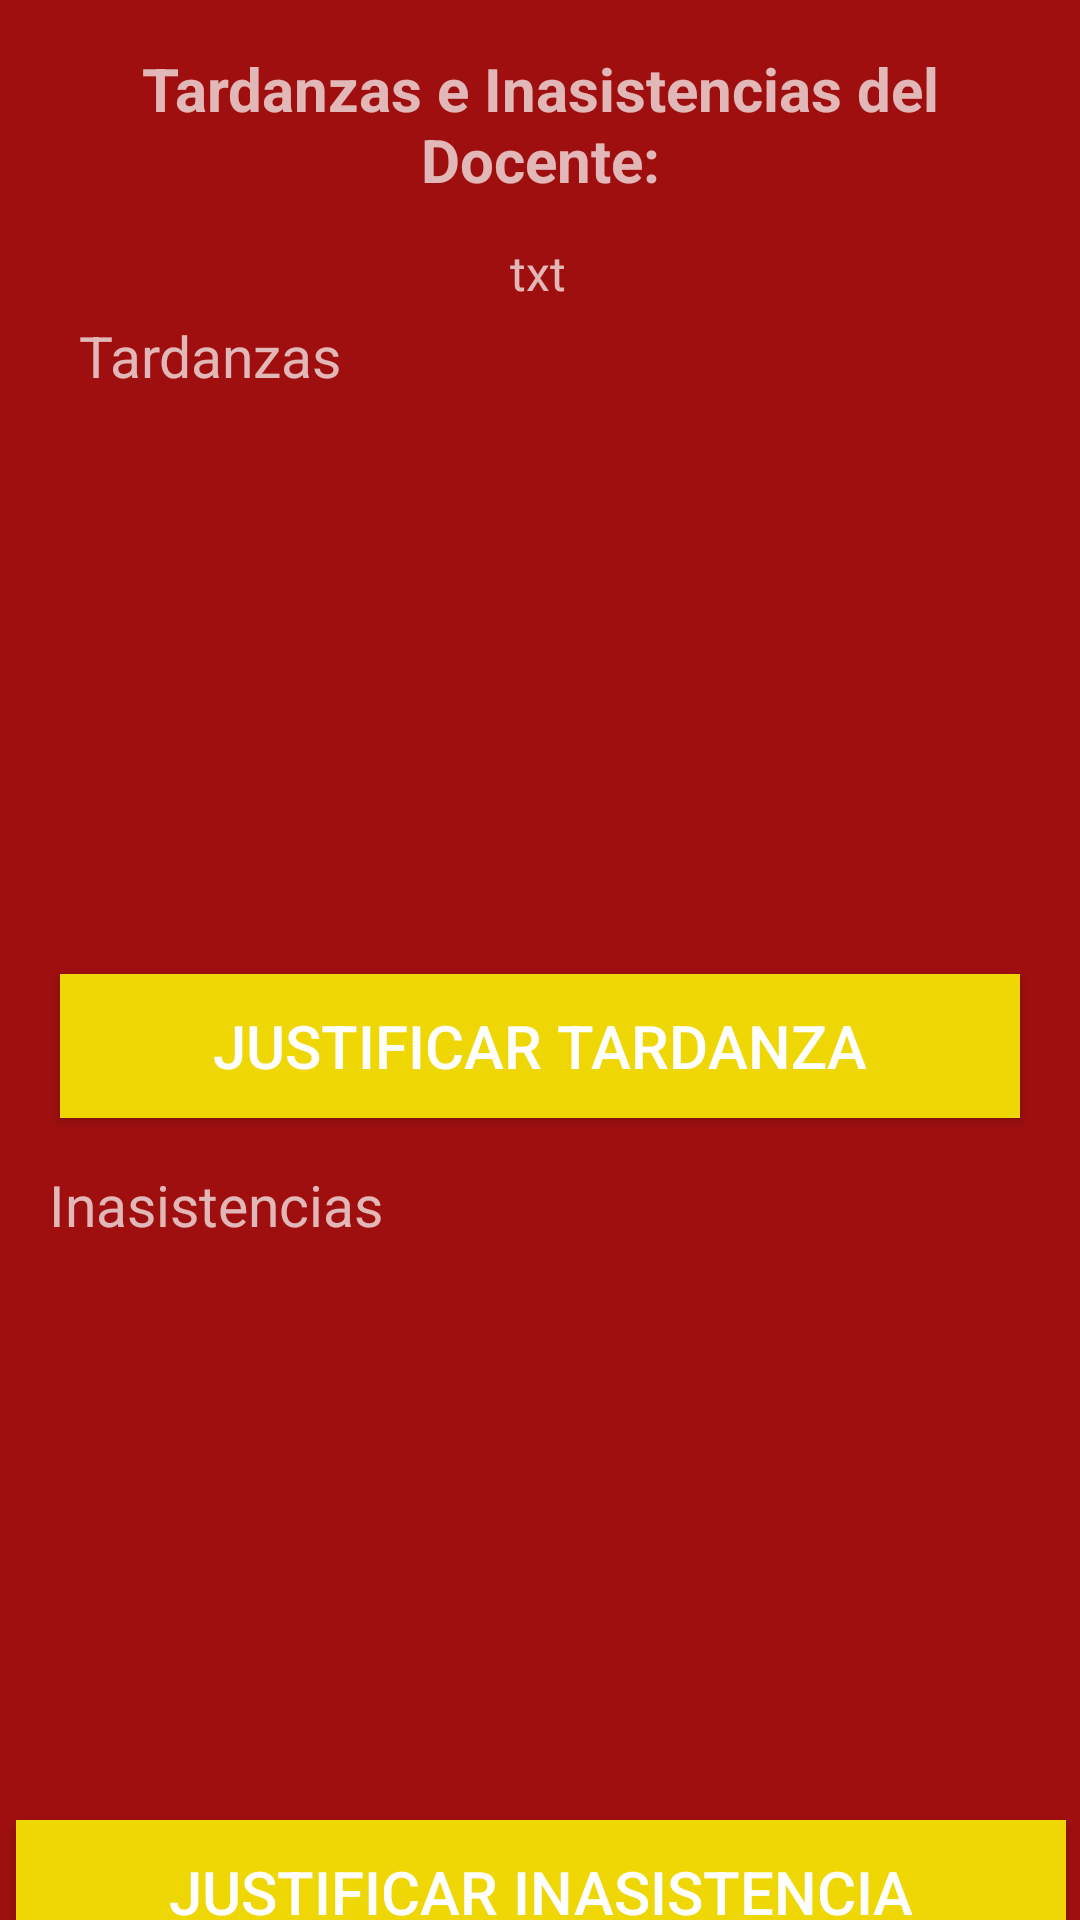

Here is an Android app screen rendered from its layout file. Give the layout XML and the strings, colors and styles it references.
<!-- AndroidManifest.xml: application theme Theme.AppCompat.NoActionBar -->
<!-- res/layout/activity_tareina.xml -->
<?xml version="1.0" encoding="utf-8"?>
<androidx.constraintlayout.widget.ConstraintLayout xmlns:android="http://schemas.android.com/apk/res/android"
    xmlns:app="http://schemas.android.com/apk/res-auto"
    xmlns:tools="http://schemas.android.com/tools"
    android:layout_width="match_parent"
    android:layout_height="match_parent"
    android:background="#9F0F0F"
    tools:context=".tareinaActivity">

    <TextView
        android:id="@+id/textView2"
        android:layout_width="288dp"
        android:layout_height="52dp"
        android:layout_marginTop="16dp"
        android:text="Tardanzas e Inasistencias del Docente:"
        android:textAlignment="center"
        android:textSize="20sp"
        android:textStyle="bold"
        app:layout_constraintEnd_toEndOf="parent"
        app:layout_constraintStart_toStartOf="parent"
        app:layout_constraintTop_toTopOf="parent" />

    <TextView
        android:id="@+id/txtdocente"
        android:layout_width="wrap_content"
        android:layout_height="wrap_content"
        android:layout_marginTop="12dp"
        android:text="txt"
        android:textAlignment="textStart"
        android:textSize="16sp"
        app:layout_constraintEnd_toEndOf="parent"
        app:layout_constraintHorizontal_bias="0.498"
        app:layout_constraintStart_toStartOf="parent"
        app:layout_constraintTop_toBottomOf="@+id/textView2" />

    <TextView
        android:id="@+id/textView4"
        android:layout_width="90dp"
        android:layout_height="29dp"
        android:layout_marginTop="4dp"
        android:text="Tardanzas:"
        android:textAlignment="center"
        android:textSize="19sp"
        app:layout_constraintEnd_toEndOf="parent"
        app:layout_constraintHorizontal_bias="0.093"
        app:layout_constraintStart_toStartOf="parent"
        app:layout_constraintTop_toBottomOf="@+id/txtdocente" />

    <androidx.recyclerview.widget.RecyclerView
        android:id="@+id/rvtardanzas"
        android:layout_width="352dp"
        android:layout_height="174dp"
        android:layout_marginTop="8dp"
        app:layout_constraintEnd_toEndOf="parent"
        app:layout_constraintHorizontal_bias="0.491"
        app:layout_constraintStart_toStartOf="parent"
        app:layout_constraintTop_toBottomOf="@+id/textView4" />

    <Button
        android:id="@+id/btntardanzas"
        android:layout_width="0dp"
        android:layout_height="wrap_content"
        android:layout_marginStart="20dp"
        android:layout_marginTop="8dp"
        android:layout_marginEnd="20dp"
        android:background="#EFD706"
        android:text="Justificar Tardanza"
        android:textSize="20sp"
        app:layout_constraintEnd_toEndOf="parent"
        app:layout_constraintHorizontal_bias="0.0"
        app:layout_constraintStart_toStartOf="parent"
        app:layout_constraintTop_toBottomOf="@+id/rvtardanzas"
        tools:ignore="TextContrastCheck" />

    <TextView
        android:id="@+id/textView5"
        android:layout_width="116dp"
        android:layout_height="30dp"
        android:layout_marginTop="16dp"
        android:text="Inasistencias"
        android:textSize="19sp"
        app:layout_constraintEnd_toEndOf="parent"
        app:layout_constraintHorizontal_bias="0.067"
        app:layout_constraintStart_toStartOf="parent"
        app:layout_constraintTop_toBottomOf="@+id/btntardanzas" />

    <androidx.recyclerview.widget.RecyclerView
        android:id="@+id/rvinasistencia"
        android:layout_width="354dp"
        android:layout_height="172dp"
        android:layout_marginTop="8dp"
        app:layout_constraintEnd_toEndOf="parent"
        app:layout_constraintHorizontal_bias="0.473"
        app:layout_constraintStart_toStartOf="parent"
        app:layout_constraintTop_toBottomOf="@+id/textView5" />

    <Button
        android:id="@+id/btninasistencia"
        android:layout_width="350dp"
        android:layout_height="48dp"
        android:layout_marginStart="30dp"
        android:layout_marginTop="8dp"
        android:layout_marginEnd="30dp"
        android:background="#EFD706"
        android:text="Justificar Inasistencia"
        android:textColor="#FFFFFF"
        android:textSize="20sp"
        app:layout_constraintEnd_toEndOf="parent"
        app:layout_constraintHorizontal_bias="0.498"
        app:layout_constraintStart_toStartOf="parent"
        app:layout_constraintTop_toBottomOf="@+id/rvinasistencia"
        tools:ignore="TextContrastCheck" />

    <Button
        android:id="@+id/btnmenu"
        android:layout_width="356dp"
        android:layout_height="48dp"
        android:layout_marginStart="30dp"
        android:layout_marginTop="12dp"
        android:layout_marginEnd="30dp"
        android:background="#EFD706"
        android:text="Volver al Menu"
        android:textSize="20sp"
        app:layout_constraintEnd_toEndOf="parent"
        app:layout_constraintHorizontal_bias="0.6"
        app:layout_constraintStart_toStartOf="parent"
        app:layout_constraintTop_toBottomOf="@+id/btninasistencia"
        tools:ignore="TextContrastCheck" />

    <TextView
        android:id="@+id/txtmensaje"
        android:layout_width="wrap_content"
        android:layout_height="wrap_content"
        android:layout_marginTop="56dp"
        app:layout_constraintEnd_toEndOf="parent"
        app:layout_constraintHorizontal_bias="0.52"
        app:layout_constraintStart_toStartOf="parent"
        app:layout_constraintTop_toBottomOf="@+id/textView5" />

    <TextView
        android:id="@+id/txtmensaje2"
        android:layout_width="wrap_content"
        android:layout_height="wrap_content"
        android:layout_marginTop="68dp"
        app:layout_constraintEnd_toEndOf="parent"
        app:layout_constraintHorizontal_bias="0.498"
        app:layout_constraintStart_toStartOf="parent"
        app:layout_constraintTop_toBottomOf="@+id/textView4" />

</androidx.constraintlayout.widget.ConstraintLayout>
<!-- resources referenced by this layout -->
<resources>

</resources>
